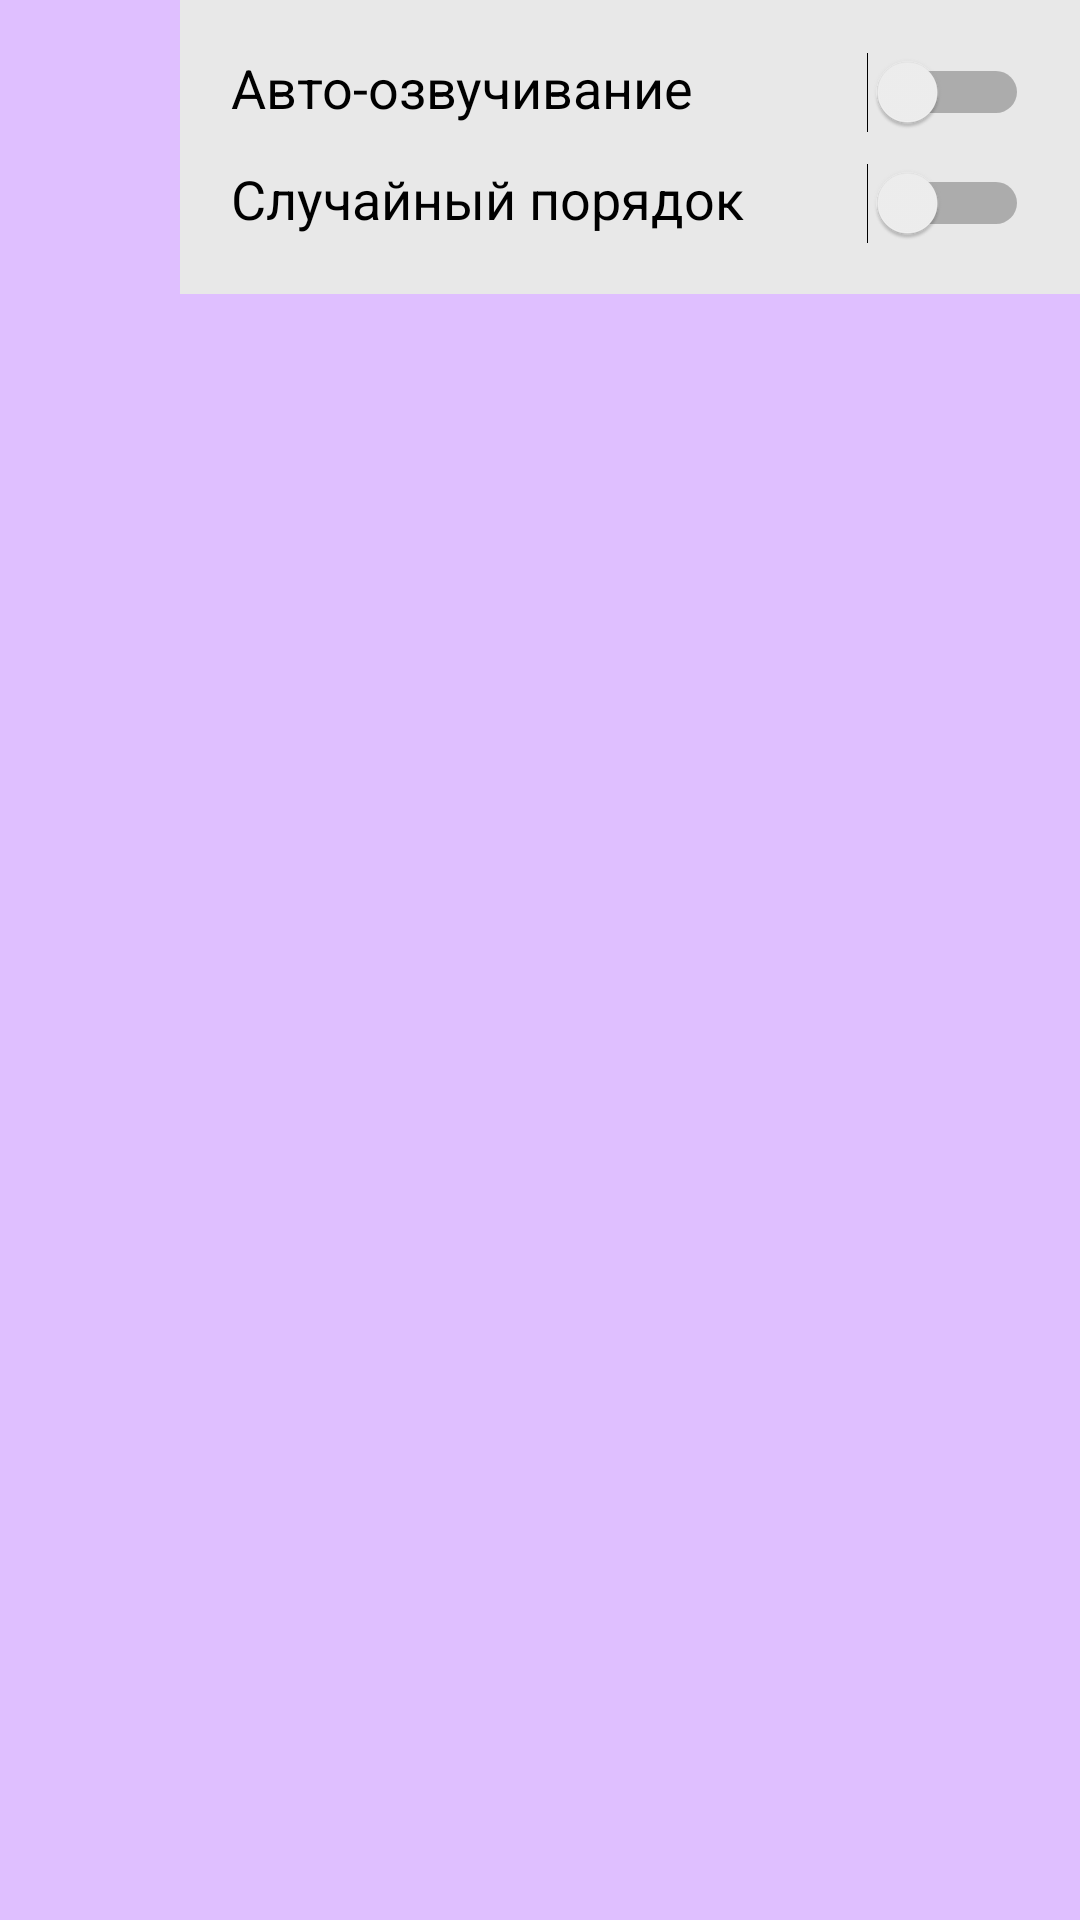

Reconstruct the res/layout file that produces this screen, plus the resources it refers to.
<!-- AndroidManifest.xml: application theme AppTheme -->
<!-- res/layout/fragment_options.xml -->
<FrameLayout xmlns:android="http://schemas.android.com/apk/res/android"
    xmlns:tools="http://schemas.android.com/tools"
    android:layout_width="match_parent"
    android:layout_height="match_parent"
    android:orientation="vertical"
    tools:context="com.learn.english.smart.fragments.OptionsFragment">

    <FrameLayout
        android:id="@+id/clickableContainer"
        android:layout_width="match_parent"
        android:layout_height="match_parent"
        android:background="@color/transparent"
        android:clickable="true">
    </FrameLayout>

    <LinearLayout
        android:layout_width="300dp"
        android:layout_height="wrap_content"
        android:layout_gravity="right"
        android:background="@color/lightGray"
        android:clickable="true"
        android:orientation="vertical"
        android:padding="12dp">

        <LinearLayout
            android:layout_width="match_parent"
            android:layout_height="wrap_content"
            android:layout_margin="5dp"
            android:orientation="horizontal">

            <TextView
                android:id="@+id/textView8"
                android:layout_width="wrap_content"
                android:layout_height="wrap_content"
                android:layout_weight="1"
                android:text="@string/audio"
                android:textColor="@color/black"
                android:textSize="18sp" />

            <Switch
                android:id="@+id/switch1"
                android:layout_width="wrap_content"
                android:layout_height="wrap_content"
                android:layout_weight="1" />
        </LinearLayout>

        <LinearLayout
            android:layout_width="match_parent"
            android:layout_height="wrap_content"
            android:layout_margin="5dp"
            android:orientation="horizontal">

            <TextView
                android:id="@+id/textView9"
                android:layout_width="wrap_content"
                android:layout_height="wrap_content"
                android:layout_weight="1"
                android:maxLines="1"
                android:text="@string/random"
                android:textColor="@color/black"
                android:textSize="18sp" />

            <Switch
                android:id="@+id/switch2"
                android:layout_width="wrap_content"
                android:layout_height="wrap_content"
                android:layout_weight="1" />
        </LinearLayout>

        <LinearLayout
            android:id="@+id/transientLayout"
            android:layout_width="match_parent"
            android:layout_height="wrap_content"
            android:layout_margin="5dp"
            android:visibility="gone"
            android:orientation="horizontal">

            <TextView
                android:id="@+id/textView10"
                android:layout_width="wrap_content"
                android:layout_height="wrap_content"
                android:layout_weight="1"
                android:maxLines="1"
                android:text="@string/en_ru"
                android:textColor="@color/black"
                android:textSize="18sp" />

            <Switch
                android:id="@+id/switch3"
                android:layout_width="wrap_content"
                android:layout_height="wrap_content"
                android:layout_weight="1" />
        </LinearLayout>
    </LinearLayout>

</FrameLayout>
<!-- resources referenced by this layout -->
<resources>
  <color name="black">#000000</color>
  <color name="lightGray">#e8e8e8</color>
  <color name="transparent">#00000000</color>
  <string name="audio">Авто-озвучивание</string>
  <string name="en_ru">Начинать с английского</string>
  <string name="random">Случайный порядок</string>
  <style name="AppTheme" parent="Theme.AppCompat.Light.NoActionBar">
          
          <item name="colorPrimary">@color/colorPrimary</item>
          <item name="colorPrimaryDark">@color/colorPrimaryDark</item>
          <item name="colorAccent">@color/colorAccent</item>
          <item name="android:windowBackground">@color/colorBackground</item>
      </style>
  <color name="colorPrimary">#5F1273</color>
  <color name="colorPrimaryDark">#450e53</color>
  <color name="colorAccent">#5F1273</color>
  <color name="colorBackground">#dfbfff</color>
</resources>
